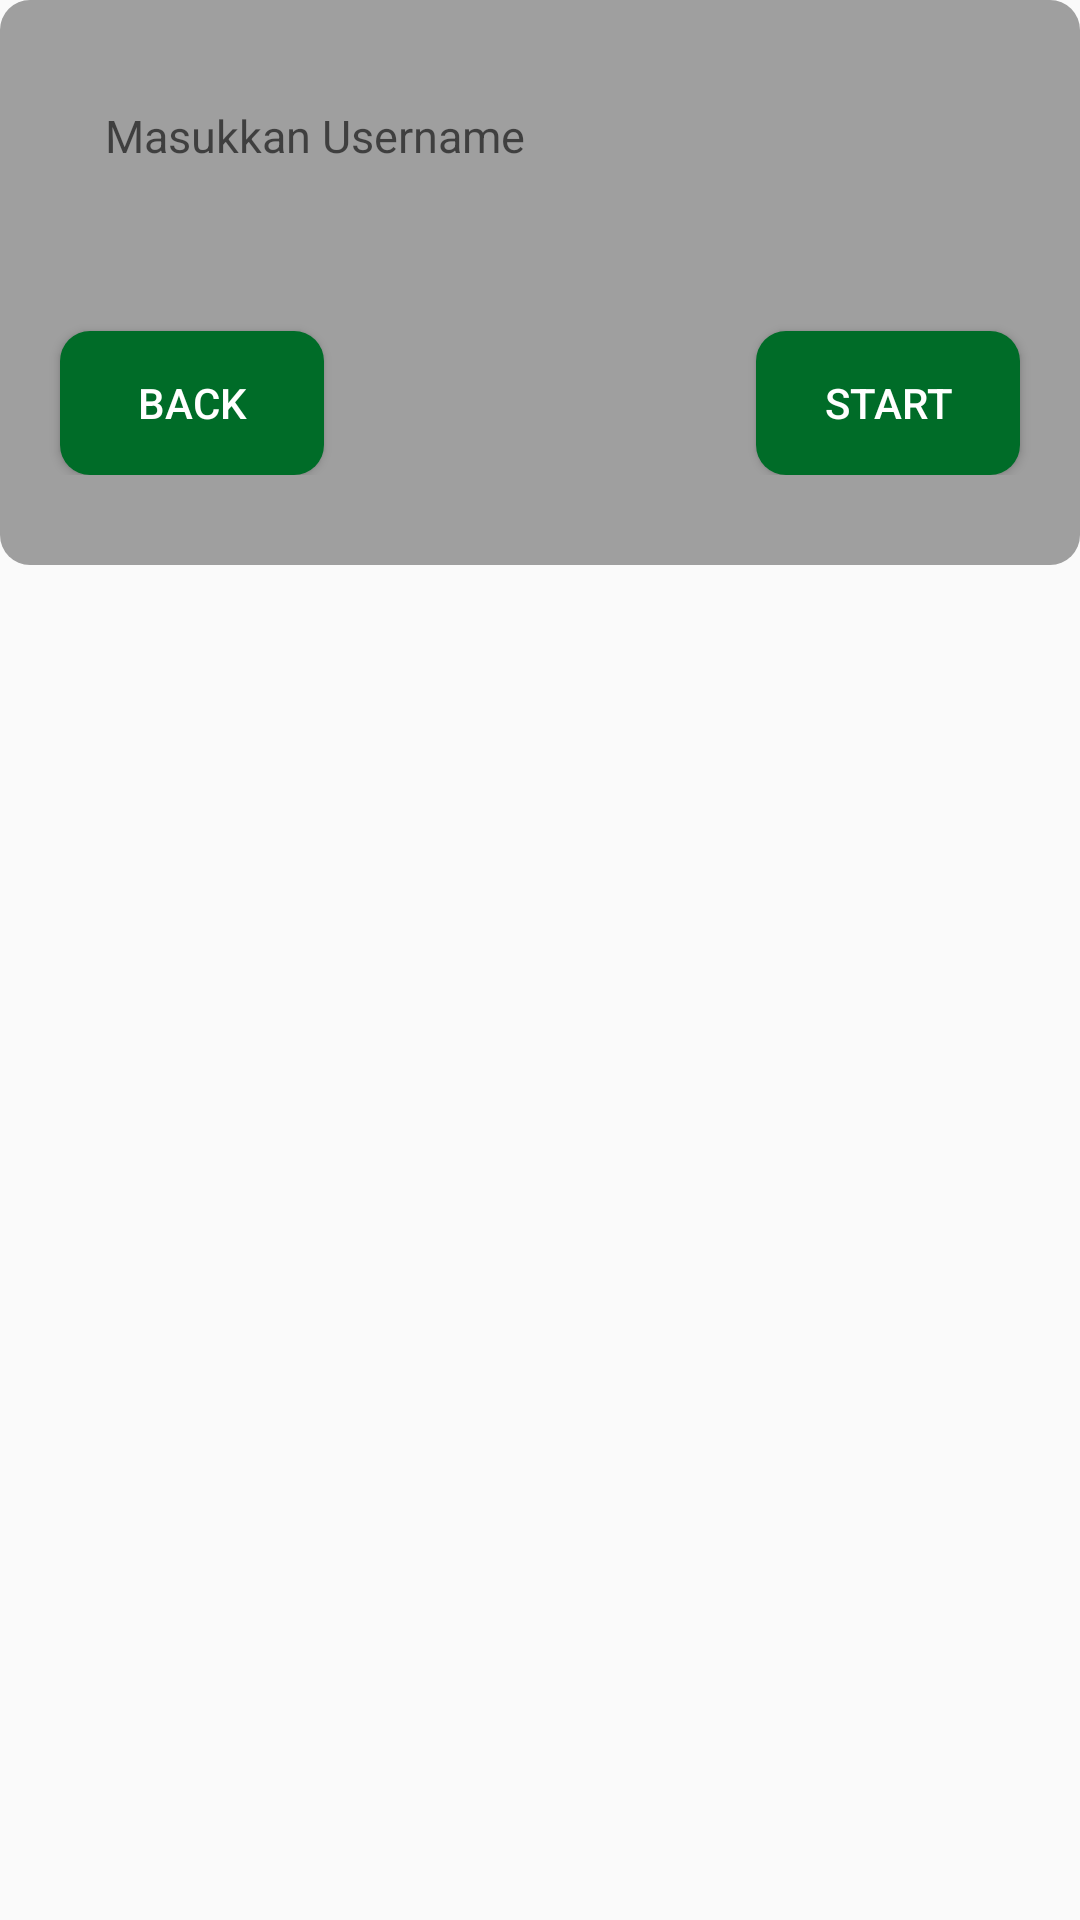

Produce the Android XML layout that renders to this screen, including the resource entries it uses.
<!-- AndroidManifest.xml: application theme Theme.Utsmpr -->
<!-- res/layout/username_dialog.xml -->
<?xml version="1.0" encoding="utf-8"?>
<RelativeLayout xmlns:android="http://schemas.android.com/apk/res/android"
    xmlns:app="http://schemas.android.com/apk/res-auto"
    android:layout_width="match_parent"
    android:layout_height="wrap_content"
    >

    <androidx.constraintlayout.widget.ConstraintLayout
        android:layout_width="match_parent"
        android:layout_height="wrap_content"
        android:paddingBottom="30dp"
        android:background="@drawable/bg_roundedgrey"
        app:layout_constraintBottom_toBottomOf="parent"
        app:layout_constraintEnd_toEndOf="parent"
        app:layout_constraintStart_toStartOf="parent"
        app:layout_constraintTop_toTopOf="parent">

        <EditText
            android:id="@+id/username"
            android:layout_width="match_parent"
            android:layout_height="wrap_content"
            android:layout_marginHorizontal="20dp"
            android:layout_marginTop="20dp"
            android:background="@drawable/bg_roundedwhite"
            android:hint="Masukkan Username"
            android:padding="15dp"
            android:textSize="15dp"
            app:layout_constraintEnd_toEndOf="parent"
            app:layout_constraintStart_toStartOf="parent"
            app:layout_constraintTop_toTopOf="parent" />

        <Button
            android:id="@+id/back"
            android:layout_width="wrap_content"
            android:layout_height="wrap_content"
            android:layout_marginStart="20dp"
            android:layout_marginTop="40dp"
            android:background="@drawable/bg_button"
            android:text="Back"
            android:textColor="@color/white"
            app:layout_constraintStart_toStartOf="parent"
            app:layout_constraintTop_toBottomOf="@+id/username" />

        <Button
            android:id="@+id/start"
            android:layout_width="wrap_content"
            android:layout_height="wrap_content"
            android:layout_marginTop="40dp"
            android:layout_marginEnd="20dp"
            android:background="@drawable/bg_button"
            android:text="Start"
            android:textColor="@color/white"
            app:layout_constraintEnd_toEndOf="parent"
            app:layout_constraintTop_toBottomOf="@+id/username" />

    </androidx.constraintlayout.widget.ConstraintLayout>

</RelativeLayout>
<!-- resources referenced by this layout -->
<resources>
  <color name="white">#FFFFFFFF</color>
  <!-- drawable bg_button (drawable) -->
  <?xml version="1.0" encoding="UTF-8"?>
  <shape xmlns:android="http://schemas.android.com/apk/res/android">
      <solid android:color="@color/primaryDarkColor"/>
      <corners android:radius="10dp"/>
  </shape>
  <!-- drawable bg_roundedgrey (drawable) -->
  <?xml version="1.0" encoding="UTF-8"?>
  <shape xmlns:android="http://schemas.android.com/apk/res/android">
      <solid android:color="#9F9F9F"/>
      <corners android:radius="10dp"/>
  </shape>
  <style name="Theme.Utsmpr" parent="Theme.AppCompat.DayNight.NoActionBar">
          
          <item name="colorPrimary">@color/purple_500</item>
          <item name="colorPrimaryVariant">@color/purple_700</item>
          <item name="colorOnPrimary">@color/white</item>
          
          <item name="colorSecondary">@color/teal_200</item>
          <item name="colorSecondaryVariant">@color/teal_700</item>
          <item name="colorOnSecondary">@color/black</item>
          
          <item name="android:statusBarColor">@color/primaryDarkColor</item>
          
      </style>
  <color name="primaryDarkColor">#006C28</color>
  <color name="purple_500">#FF6200EE</color>
  <color name="purple_700">#FF3700B3</color>
  <color name="teal_200">#FF03DAC5</color>
  <color name="teal_700">#FF018786</color>
  <color name="black">#FF000000</color>
</resources>
